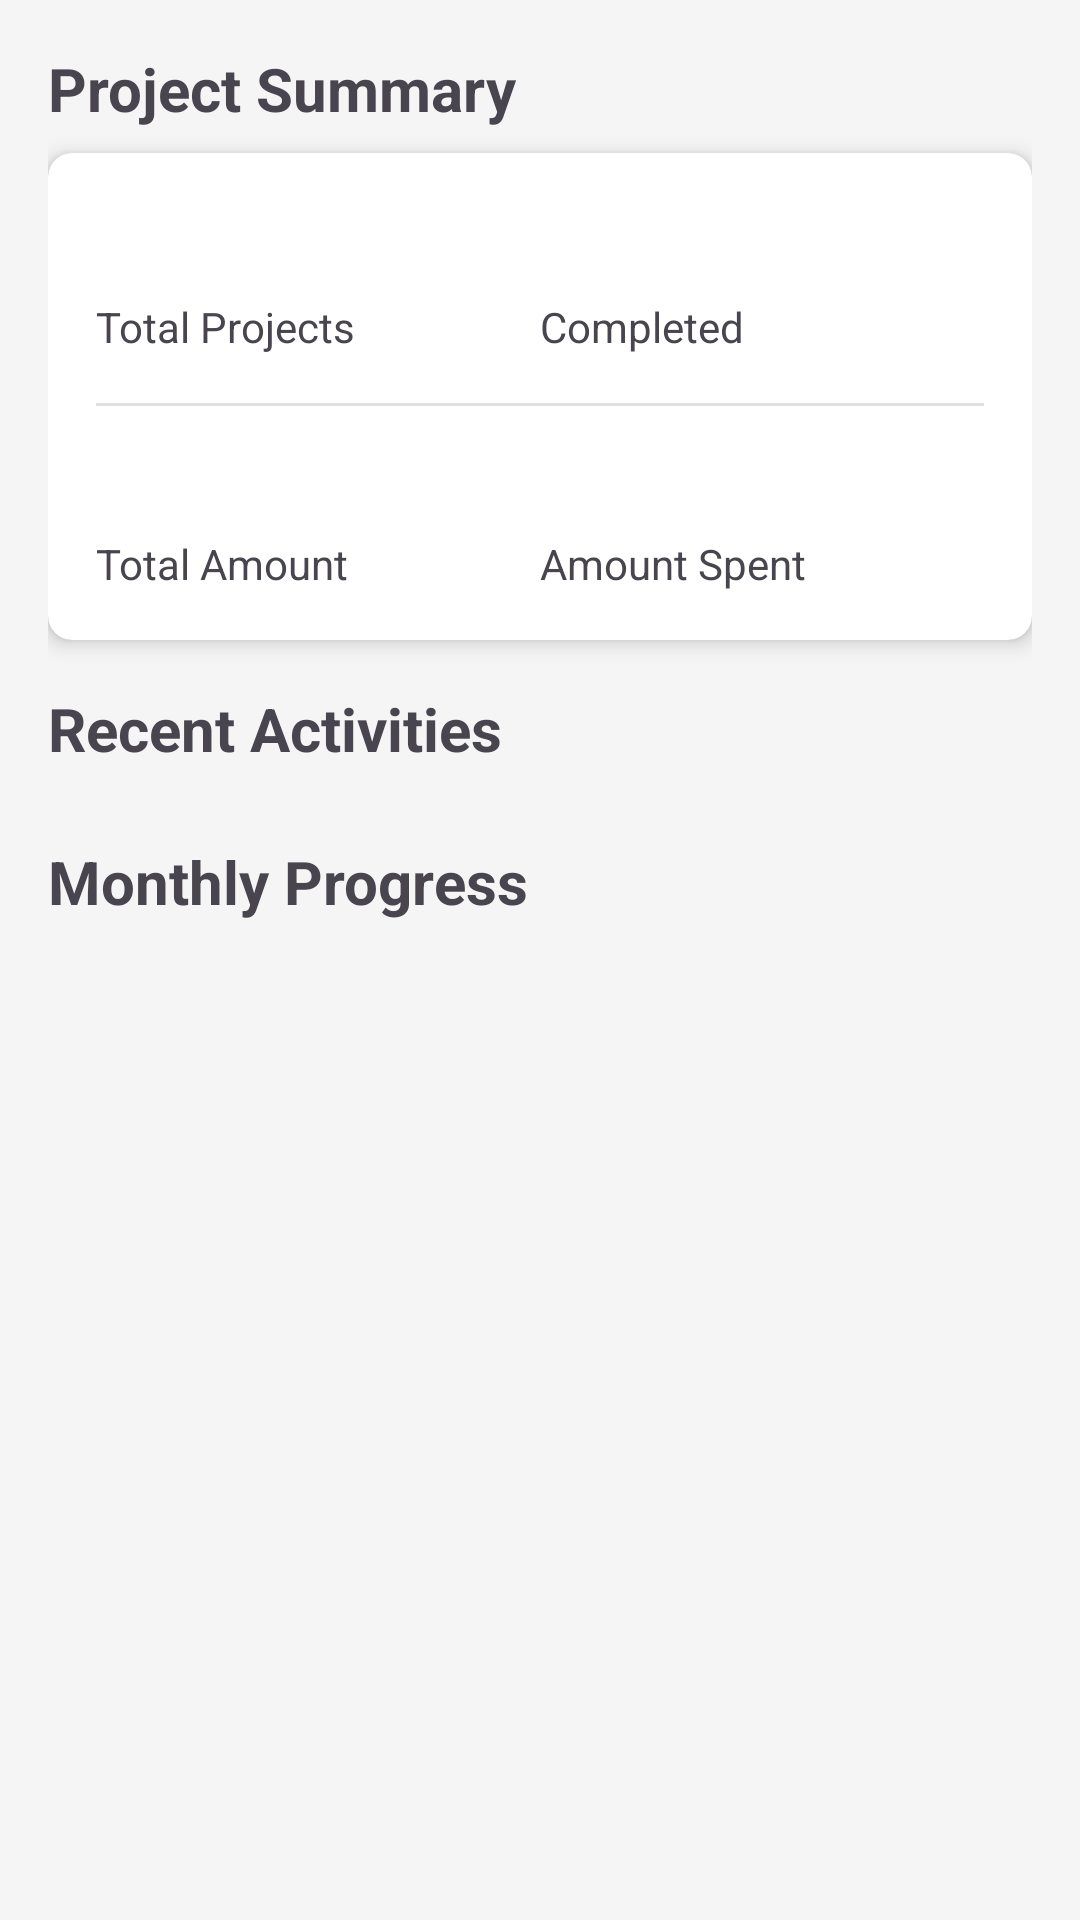

Here is an Android app screen rendered from its layout file. Give the layout XML and the strings, colors and styles it references.
<!-- AndroidManifest.xml: application theme Theme.GraminAwas -->
<!-- res/layout/activity_contractor_reports.xml -->
<?xml version="1.0" encoding="utf-8"?>
<ScrollView xmlns:android="http://schemas.android.com/apk/res/android"
    xmlns:app="http://schemas.android.com/apk/res-auto"
    android:layout_width="match_parent"
    android:layout_height="match_parent"
    android:background="#f5f5f5">

    <LinearLayout
        android:layout_width="match_parent"
        android:layout_height="wrap_content"
        android:orientation="vertical"
        android:padding="16dp">

        
        <TextView
            android:layout_width="wrap_content"
            android:layout_height="wrap_content"
            android:text="Project Summary"
            android:textSize="20sp"
            android:textStyle="bold"
            android:layout_marginBottom="8dp"/>

        <androidx.cardview.widget.CardView
            android:layout_width="match_parent"
            android:layout_height="wrap_content"
            android:layout_marginBottom="16dp"
            app:cardCornerRadius="8dp"
            app:cardElevation="4dp">

            <LinearLayout
                android:layout_width="match_parent"
                android:layout_height="wrap_content"
                android:orientation="vertical"
                android:padding="16dp">

                <LinearLayout
                    android:layout_width="match_parent"
                    android:layout_height="wrap_content"
                    android:orientation="horizontal">

                    <LinearLayout
                        android:layout_width="0dp"
                        android:layout_height="wrap_content"
                        android:layout_weight="1"
                        android:orientation="vertical">

                        <TextView
                            android:id="@+id/tvTotalProjects"
                            android:layout_width="wrap_content"
                            android:layout_height="wrap_content"
                            android:textSize="24sp"
                            android:textStyle="bold"/>

                        <TextView
                            android:layout_width="wrap_content"
                            android:layout_height="wrap_content"
                            android:text="Total Projects"
                            android:textSize="14sp"/>
                    </LinearLayout>

                    <LinearLayout
                        android:layout_width="0dp"
                        android:layout_height="wrap_content"
                        android:layout_weight="1"
                        android:orientation="vertical">

                        <TextView
                            android:id="@+id/tvCompletedProjects"
                            android:layout_width="wrap_content"
                            android:layout_height="wrap_content"
                            android:textSize="24sp"
                            android:textStyle="bold"/>

                        <TextView
                            android:layout_width="wrap_content"
                            android:layout_height="wrap_content"
                            android:text="Completed"
                            android:textSize="14sp"/>
                    </LinearLayout>
                </LinearLayout>

                <View
                    android:layout_width="match_parent"
                    android:layout_height="1dp"
                    android:background="#e0e0e0"
                    android:layout_marginVertical="16dp"/>

                <LinearLayout
                    android:layout_width="match_parent"
                    android:layout_height="wrap_content"
                    android:orientation="horizontal">

                    <LinearLayout
                        android:layout_width="0dp"
                        android:layout_height="wrap_content"
                        android:layout_weight="1"
                        android:orientation="vertical">

                        <TextView
                            android:id="@+id/tvTotalAmount"
                            android:layout_width="wrap_content"
                            android:layout_height="wrap_content"
                            android:textSize="20sp"
                            android:textStyle="bold"/>

                        <TextView
                            android:layout_width="wrap_content"
                            android:layout_height="wrap_content"
                            android:text="Total Amount"
                            android:textSize="14sp"/>
                    </LinearLayout>

                    <LinearLayout
                        android:layout_width="0dp"
                        android:layout_height="wrap_content"
                        android:layout_weight="1"
                        android:orientation="vertical">

                        <TextView
                            android:id="@+id/tvSpentAmount"
                            android:layout_width="wrap_content"
                            android:layout_height="wrap_content"
                            android:textSize="20sp"
                            android:textStyle="bold"/>

                        <TextView
                            android:layout_width="wrap_content"
                            android:layout_height="wrap_content"
                            android:text="Amount Spent"
                            android:textSize="14sp"/>
                    </LinearLayout>
                </LinearLayout>
            </LinearLayout>
        </androidx.cardview.widget.CardView>

        
        <TextView
            android:layout_width="wrap_content"
            android:layout_height="wrap_content"
            android:text="Recent Activities"
            android:textSize="20sp"
            android:textStyle="bold"
            android:layout_marginBottom="8dp"/>

        <androidx.recyclerview.widget.RecyclerView
            android:id="@+id/rvRecentActivities"
            android:layout_width="match_parent"
            android:layout_height="wrap_content"
            android:layout_marginBottom="16dp"/>

        
        <TextView
            android:layout_width="wrap_content"
            android:layout_height="wrap_content"
            android:text="Monthly Progress"
            android:textSize="20sp"
            android:textStyle="bold"
            android:layout_marginBottom="8dp"/>

        <androidx.recyclerview.widget.RecyclerView
            android:id="@+id/rvMonthlyProgress"
            android:layout_width="match_parent"
            android:layout_height="wrap_content"/>

    </LinearLayout>
</ScrollView>
<!-- resources referenced by this layout -->
<resources>
  <style name="Theme.GraminAwas" parent="Base.Theme.GraminAwas" />
  <style name="Base.Theme.GraminAwas" parent="Theme.Material3.DayNight.NoActionBar">
          
          <item name="colorPrimary">@color/material_dynamic_primary40</item>
          <item name="colorPrimaryContainer">@color/material_dynamic_primary90</item>
          <item name="colorOnPrimary">@color/white</item>
          <item name="colorSecondary">@color/material_dynamic_secondary40</item>
          <item name="colorSecondaryContainer">@color/material_dynamic_secondary90</item>
          <item name="colorOnSecondary">@color/black</item>
          <item name="android:statusBarColor">@color/white</item>
          <item name="android:navigationBarColor">@color/white</item>
      </style>
  <color name="material_dynamic_primary40">#6750A4</color>
  <color name="material_dynamic_primary90">#EADDFF</color>
  <color name="white">#FFFFFFFF</color>
  <color name="material_dynamic_secondary40">#625B71</color>
  <color name="material_dynamic_secondary90">#E8DEF8</color>
  <color name="black">#FF000000</color>
</resources>
